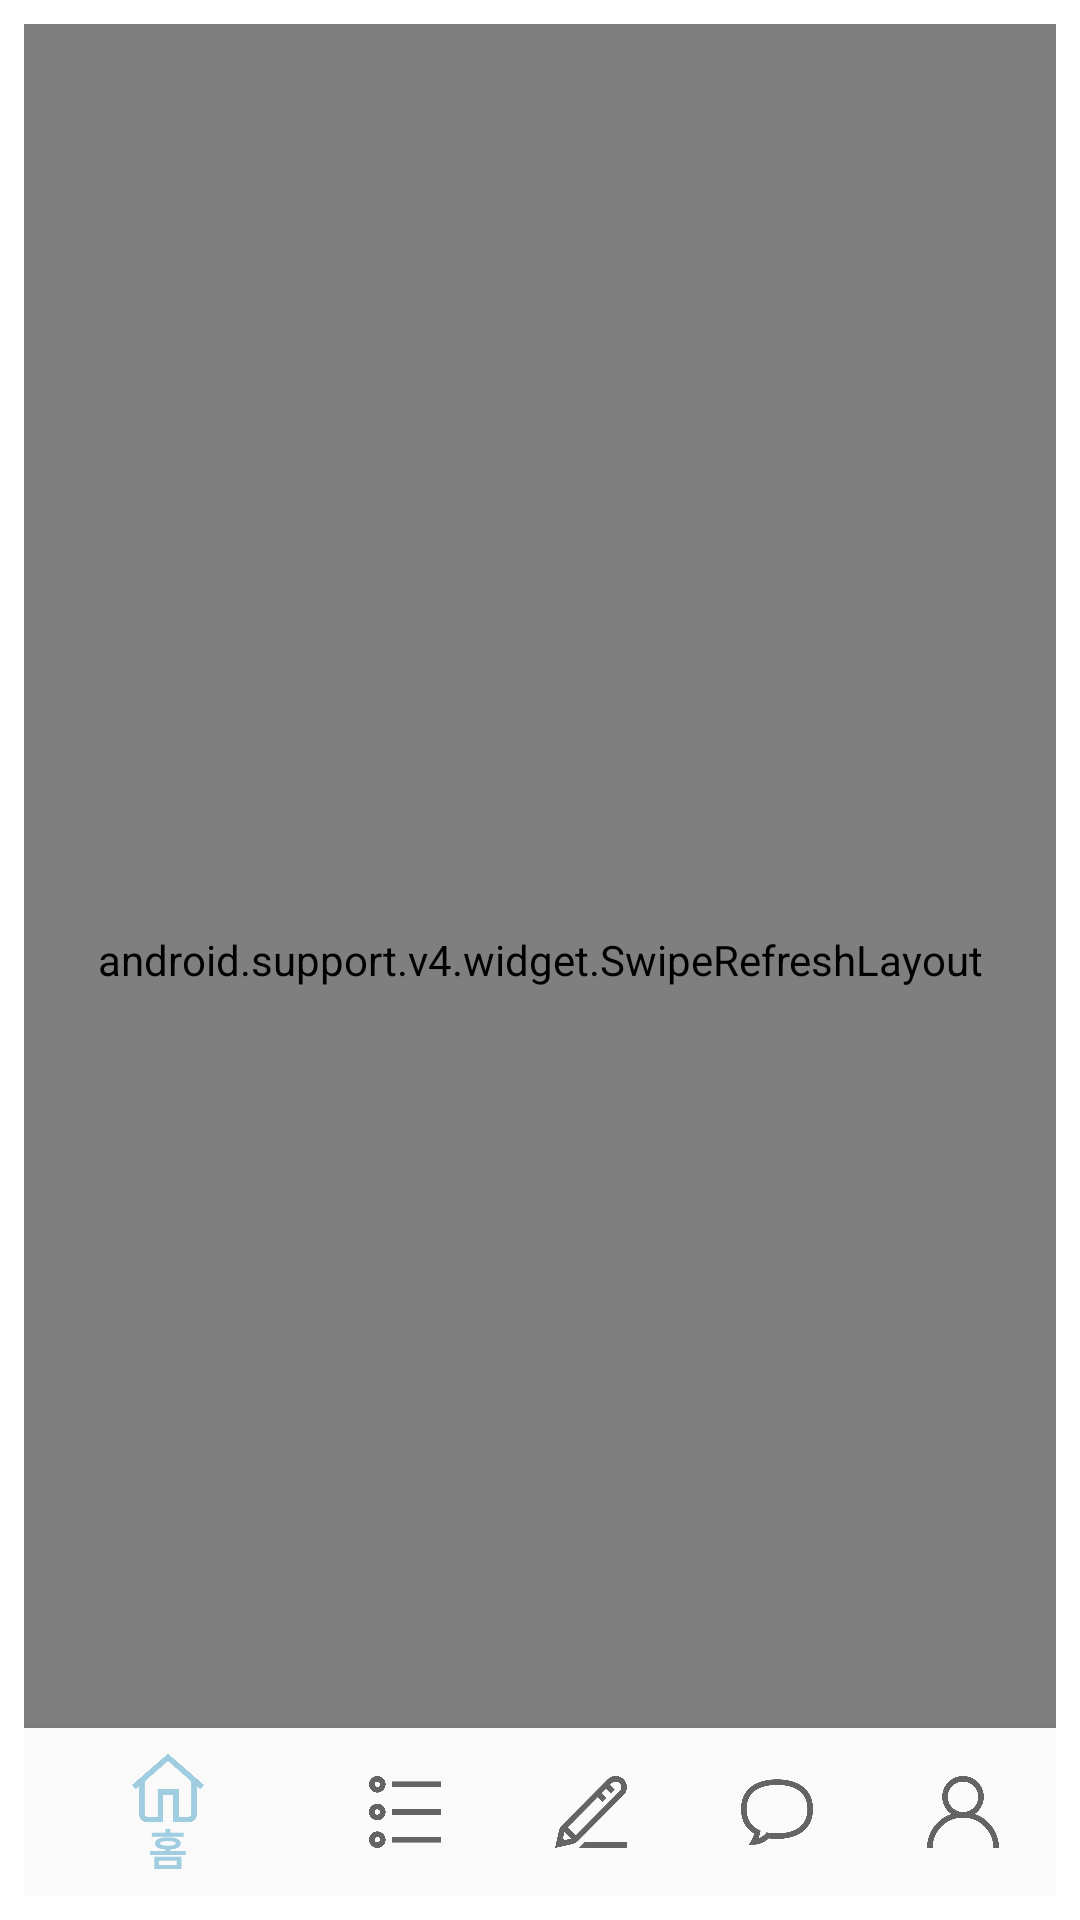

The Android layout XML behind this screen, and the referenced resources:
<!-- AndroidManifest.xml: application theme AppTheme -->
<!-- res/layout/activity_cate_board.xml -->
<?xml version="1.0" encoding="utf-8"?>
<android.support.constraint.ConstraintLayout xmlns:android="http://schemas.android.com/apk/res/android"
    xmlns:app="http://schemas.android.com/apk/res-auto"
    xmlns:tools="http://schemas.android.com/tools"
    android:layout_width="match_parent"
    android:layout_height="wrap_content"
    tools:context="com.example.myapplication.CateBoardActivity"
    android:orientation="vertical"
    android:layout_marginBottom="8dp"
    android:background="@android:color/white"
    android:gravity="center_vertical"
    android:padding="8dp"
    >



    <android.support.v4.widget.SwipeRefreshLayout
        android:layout_width="match_parent"
        android:layout_height="match_parent"
        android:id="@+id/refresh_list">
        <android.support.v7.widget.RecyclerView
            android:id="@+id/catelist_recyclerview"
            android:scrollbars="vertical"
            android:layout_width="match_parent"
            android:layout_height="match_parent"/>
    </android.support.v4.widget.SwipeRefreshLayout>

    <android.support.design.widget.BottomNavigationView
        android:id="@+id/navigation"
        android:layout_width="0dp"
        android:layout_height="wrap_content"
        android:layout_marginStart="0dp"
        android:layout_marginEnd="0dp"
        android:background="?android:attr/windowBackground"
        app:layout_constraintBottom_toBottomOf="parent"
        app:layout_constraintLeft_toLeftOf="parent"
        app:layout_constraintRight_toRightOf="parent"
        app:menu="@menu/navigation" />


</android.support.constraint.ConstraintLayout>
<!-- resources referenced by this layout -->
<resources>
  <style name="AppTheme" parent="Theme.AppCompat.Light.DarkActionBar">
          
          <item name="colorPrimary">#A1CDE1</item>
          <item name="colorPrimaryDark">#5DA4BE</item>
          <item name="colorAccent">@color/colorAccent</item>
      </style>
  <!-- not gathered from this repository: default colours our renderer supplied (Android Studio template values) -->
  <color name="colorAccent">#FF03DAC5</color>
</resources>
